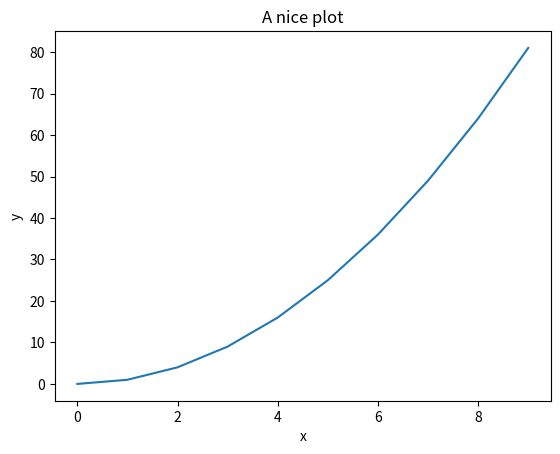

The script that saved this image:
# A simple line plot using numpy arrays

import matplotlib.pyplot as plt
import numpy as np

# Create an array of numbers from 0 to 9 inclusive
x = np.arange(10)
# Create an array of squares of these numbers
y = x**2

# Now plot them
plt.plot(x,y)
plt.xlabel('x')
plt.ylabel('y')
plt.title('A nice plot')
plt.show()